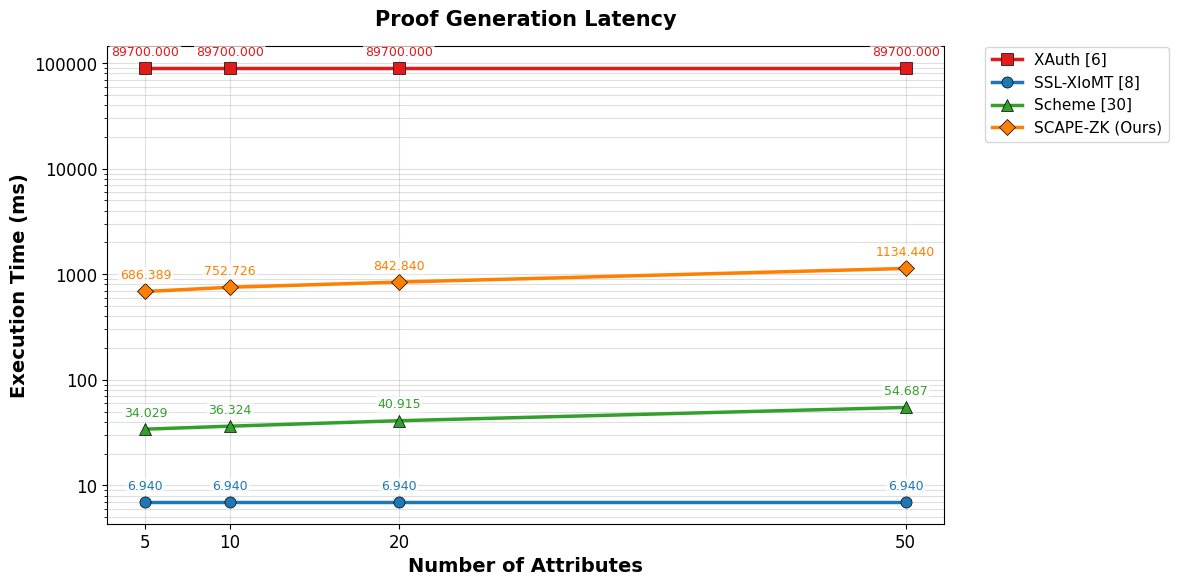

The script that saved this image: (Note: this script raises an exception after producing the figure.)
import matplotlib.pyplot as plt
import matplotlib.ticker as ticker

plt.rcParams.update({
    'font.size': 12,
    'font.family': 'serif',
    'font.serif': ['Times New Roman'],
    'lines.linewidth': 2.5,
    'axes.labelsize': 14,
    'axes.titlesize': 15,
    'figure.dpi': 300
})

colors = ['#E31A1C', '#1F78B4', '#33A02C', '#FF7F00', '#6A3D9A']
markers = ['s', 'o', '^', 'D', 'P']
styles = ['-', '-', '-', '-', '-']


def plot_line(ax, x, y, label, color, marker, ls):
    ax.plot(
        x,
        y,
        label=label,
        color=color,
        marker=marker,
        linestyle=ls,
        markersize=8,
        markeredgecolor='black',
        markeredgewidth=0.5,
    )
    for xi, yi in zip(x, y):
        ax.annotate(
            f"{yi:.3f}",
            (xi, yi),
            textcoords="offset points",
            xytext=(0, 7),
            ha="center",
            va="bottom",
            fontsize=9,
            color=color,
            bbox=dict(boxstyle="round,pad=0.15", fc="white", ec="none", alpha=0.7),
        )


def finalize(ax, title, xlabel, ylabel, is_log=False, x_ticks=None):
    ax.set_title(title, fontweight='bold', pad=15)
    ax.set_xlabel(xlabel, fontweight='bold')
    ax.set_ylabel(ylabel, fontweight='bold')

    if x_ticks is not None:
        ax.set_xticks(x_ticks)

    if is_log:
        ax.set_yscale('log')
        ax.yaxis.set_major_formatter(ticker.ScalarFormatter())

    ax.grid(True, which='both', linestyle='-', alpha=0.4)
    ax.legend(
        bbox_to_anchor=(1.05, 1),
        loc='upper left',
        borderaxespad=0.,
        frameon=True,
        fontsize=11,
    )
    plt.tight_layout()


n_range = [5, 10, 20, 50]
batch_range = [1, 10, 50, 100, 200]

# 1. Proof Generation (Setup)
fig1, ax1 = plt.subplots(figsize=(12, 6))
data1 = {
    'XAuth [6]': [89700.0, 89700.0, 89700.0, 89700.0],
    'SSL-XIoMT [8]': [6.94, 6.94, 6.94, 6.94],
    'Scheme [30]': [34.028639, 36.323984, 40.914674, 54.686744],
    'SCAPE-ZK (Ours)': [686.389, 752.726, 842.840, 1134.440]
}
for i, (label, values) in enumerate(data1.items()):
    plot_line(ax1, n_range, values, label, colors[i], markers[i], styles[i])
finalize(
    ax1,
    "Proof Generation Latency",
    "Number of Attributes",
    "Execution Time (ms)",
    is_log=True,
    x_ticks=n_range,
)
plt.savefig('results/figures/graph_1_proof_gen_setup.png')
plt.close(fig1)

# 2. Amortized Proof Generation
fig2, ax2 = plt.subplots(figsize=(12, 6))
data2 = {
    'XAuth [6]': [89700.0, 89700.0, 89700.0, 89700.0],
    'SSL-XIoMT [8]': [6.94, 6.94, 6.94, 6.94],
    'Scheme [30]': [18.394849, 20.690194, 20.690194, 20.690194],
    'SCAPE-ZK (Ours)': [156.803860, 158.130600, 159.932880, 165.764880]
}
for i, (label, values) in enumerate(data2.items()):
    plot_line(ax2, n_range, values, label, colors[i], markers[i], styles[i])
finalize(
    ax2,
    "Amortized Proof Generation Latency",
    "Number of Attributes",
    "Execution Time (ms)",
    is_log=True,
    x_ticks=n_range,
)
plt.savefig('results/figures/graph_2_amortized.png')
plt.close(fig2)

# 3. Encryption Latency
fig3, ax3 = plt.subplots(figsize=(12, 6))
data3 = {
    'SSL-XIoMT [8]': [34.947978, 39.527593, 48.686823, 76.164513],
    'SCAPE-ZK (Ours)': [13.091700, 25.152800, 48.545200, 117.571200]
}
for i, (label, values) in enumerate(data3.items()):
    plot_line(ax3, n_range, values, label, colors[i + 1], markers[i + 1], styles[i + 1])
finalize(
    ax3,
    "Encryption Latency",
    "Number of Attributes",
    "Execution Time (ms)",
    x_ticks=n_range,
)
plt.savefig('results/figures/graph_3_encryption.png')
plt.close(fig3)

# 4. Verification Latency
fig4, ax4 = plt.subplots(figsize=(12, 6))
data4 = {
    'XAuth [6]': [9.0, 90.0, 450.0, 900.0, 1800.0],
    'SSL-XIoMT [8]': [1.089325, 10.893246, 54.466231, 108.932462, 217.864924],
    'Scheme [30]': [30.843951, 30.863886, 30.952486, 31.063236, 31.284736],
    'SCAPE-ZK (Ours)': [13.293, 13.293, 13.293, 13.293, 13.293]
}
for i, (label, values) in enumerate(data4.items()):
    plot_line(ax4, batch_range, values, label, colors[i], markers[i], styles[i])
finalize(
    ax4,
    "Proof Verification Latency",
    "Batch Size",
    "Execution Time (ms)",
    is_log=True,
    x_ticks=batch_range,
)
plt.savefig('results/figures/graph_4_verification.png')
plt.close(fig4)

print('Saved results/figures/graph_1_proof_gen_setup.png')
print('Saved results/figures/graph_2_amortized.png')
print('Saved results/figures/graph_3_encryption.png')
print('Saved results/figures/graph_4_verification.png')
